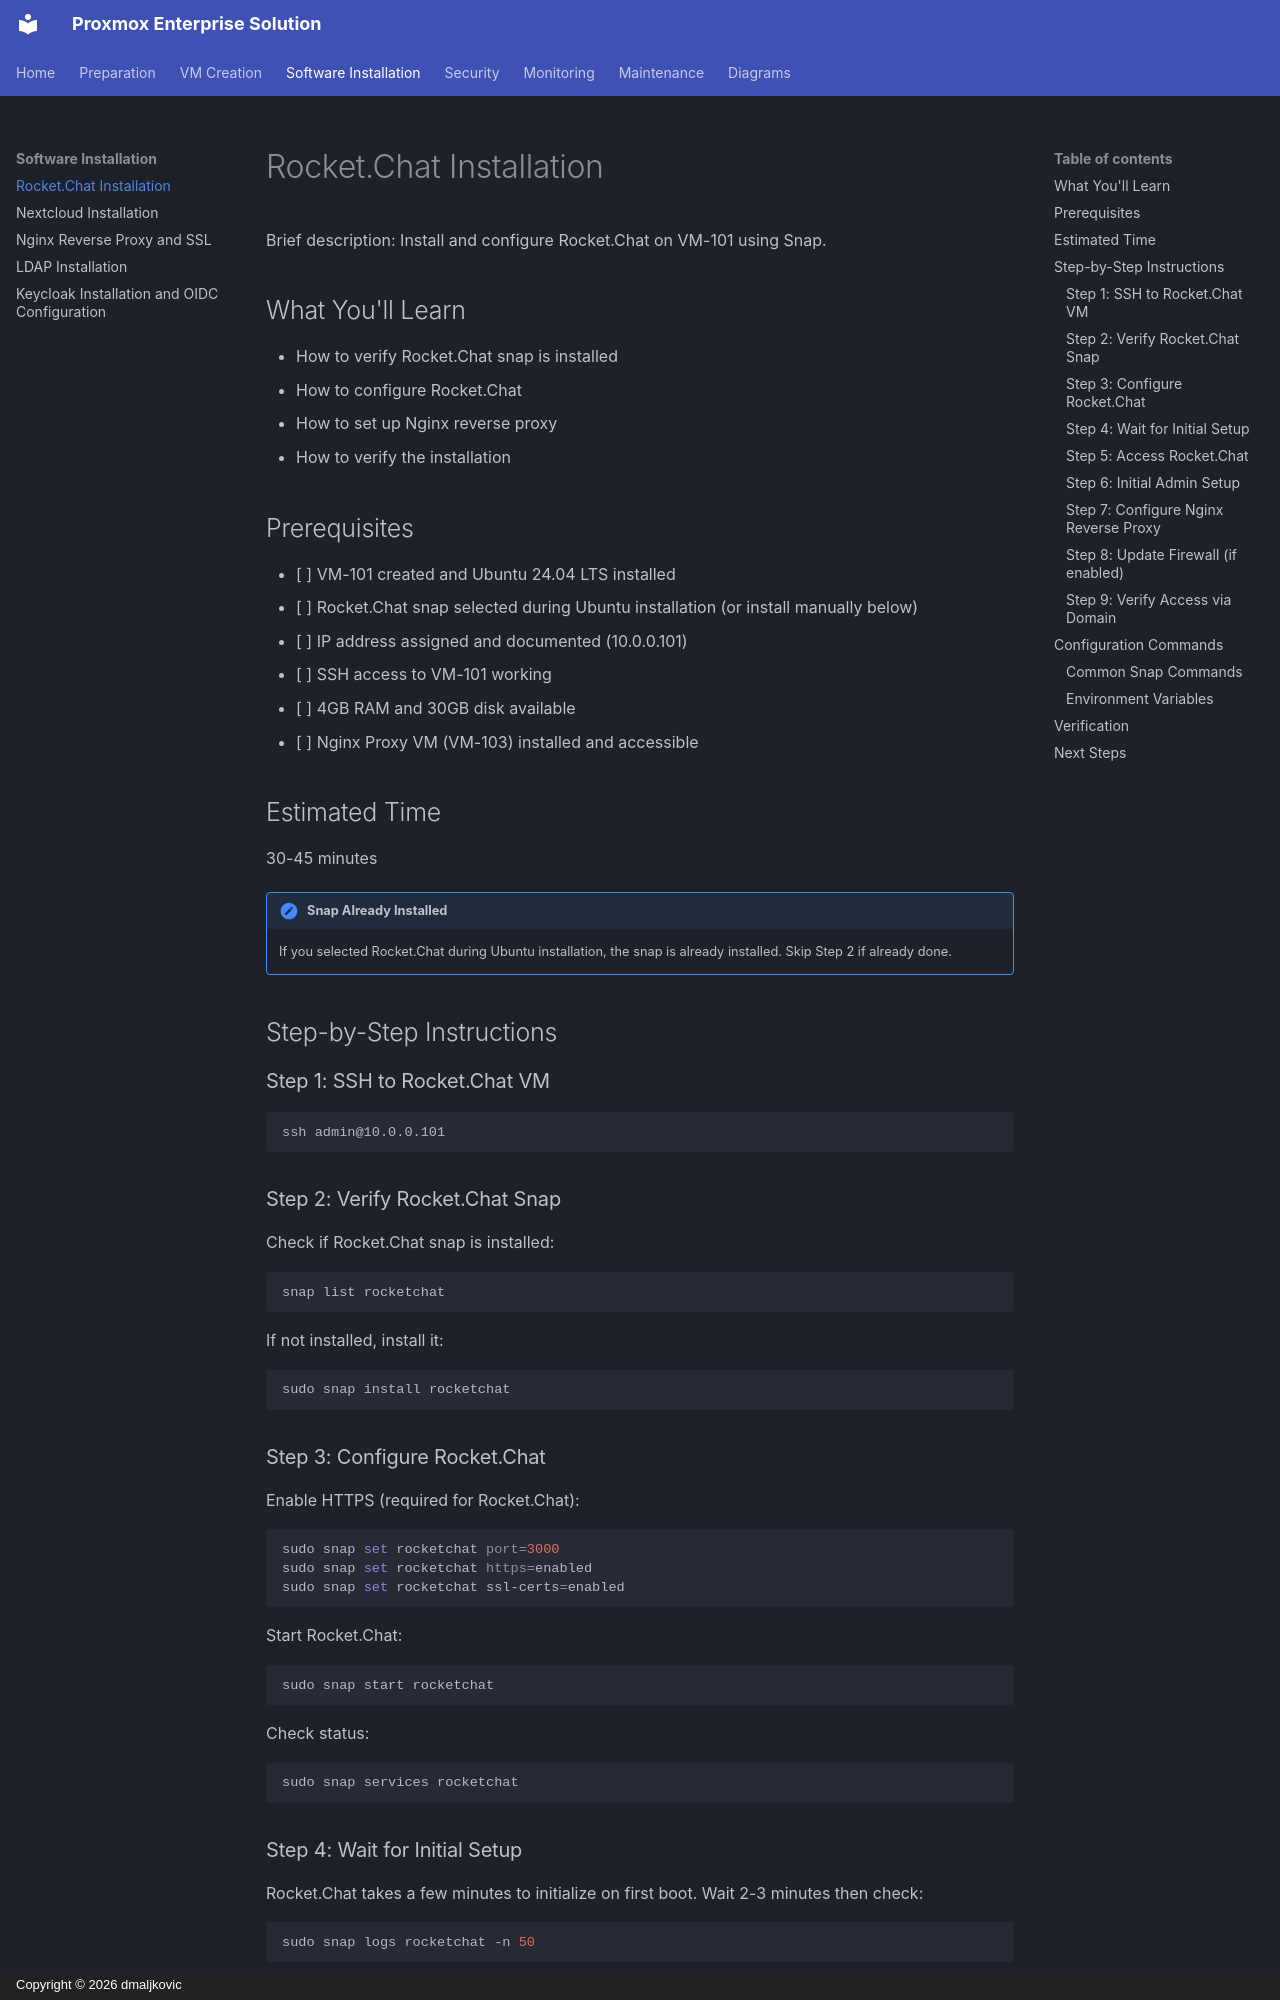

repository: dmaljkovic/proxmox-enterprise-solution · page: 03-software/01-rocketchat/index.html · generator: mkdocs · copyright: Copyright © 2026 dmaljkovic

# Rocket.Chat Installation

Brief description: Install and configure Rocket.Chat on VM-101 using Snap.

## What You'll Learn

- How to verify Rocket.Chat snap is installed
- How to configure Rocket.Chat
- How to set up Nginx reverse proxy
- How to verify the installation

## Prerequisites

- [ ] VM-101 created and Ubuntu 24.04 LTS installed
- [ ] Rocket.Chat snap selected during Ubuntu installation (or install manually below)
- [ ] IP address assigned and documented (10.0.0.101)
- [ ] SSH access to VM-101 working
- [ ] 4GB RAM and 30GB disk available
- [ ] Nginx Proxy VM (VM-103) installed and accessible

## Estimated Time

30-45 minutes

!!! note "Snap Already Installed"
    If you selected Rocket.Chat during Ubuntu installation, the snap is already installed. Skip Step 2 if already done.

## Step-by-Step Instructions

### Step 1: SSH to Rocket.Chat VM

```bash
ssh admin@10.0.0.101
```

### Step 2: Verify Rocket.Chat Snap

Check if Rocket.Chat snap is installed:

```bash
snap list rocketchat
```

If not installed, install it:

```bash
sudo snap install rocketchat
```

### Step 3: Configure Rocket.Chat

Enable HTTPS (required for Rocket.Chat):

```bash
sudo snap set rocketchat port=3000
sudo snap set rocketchat https=enabled
sudo snap set rocketchat ssl-certs=enabled
```

Start Rocket.Chat:

```bash
sudo snap start rocketchat
```

Check status:

```bash
sudo snap services rocketchat
```

### Step 4: Wait for Initial Setup

Rocket.Chat takes a few minutes to initialize on first boot. Wait 2-3 minutes then check:

```bash
sudo snap logs rocketchat -n 50
```

Look for messages indicating the server is ready.
